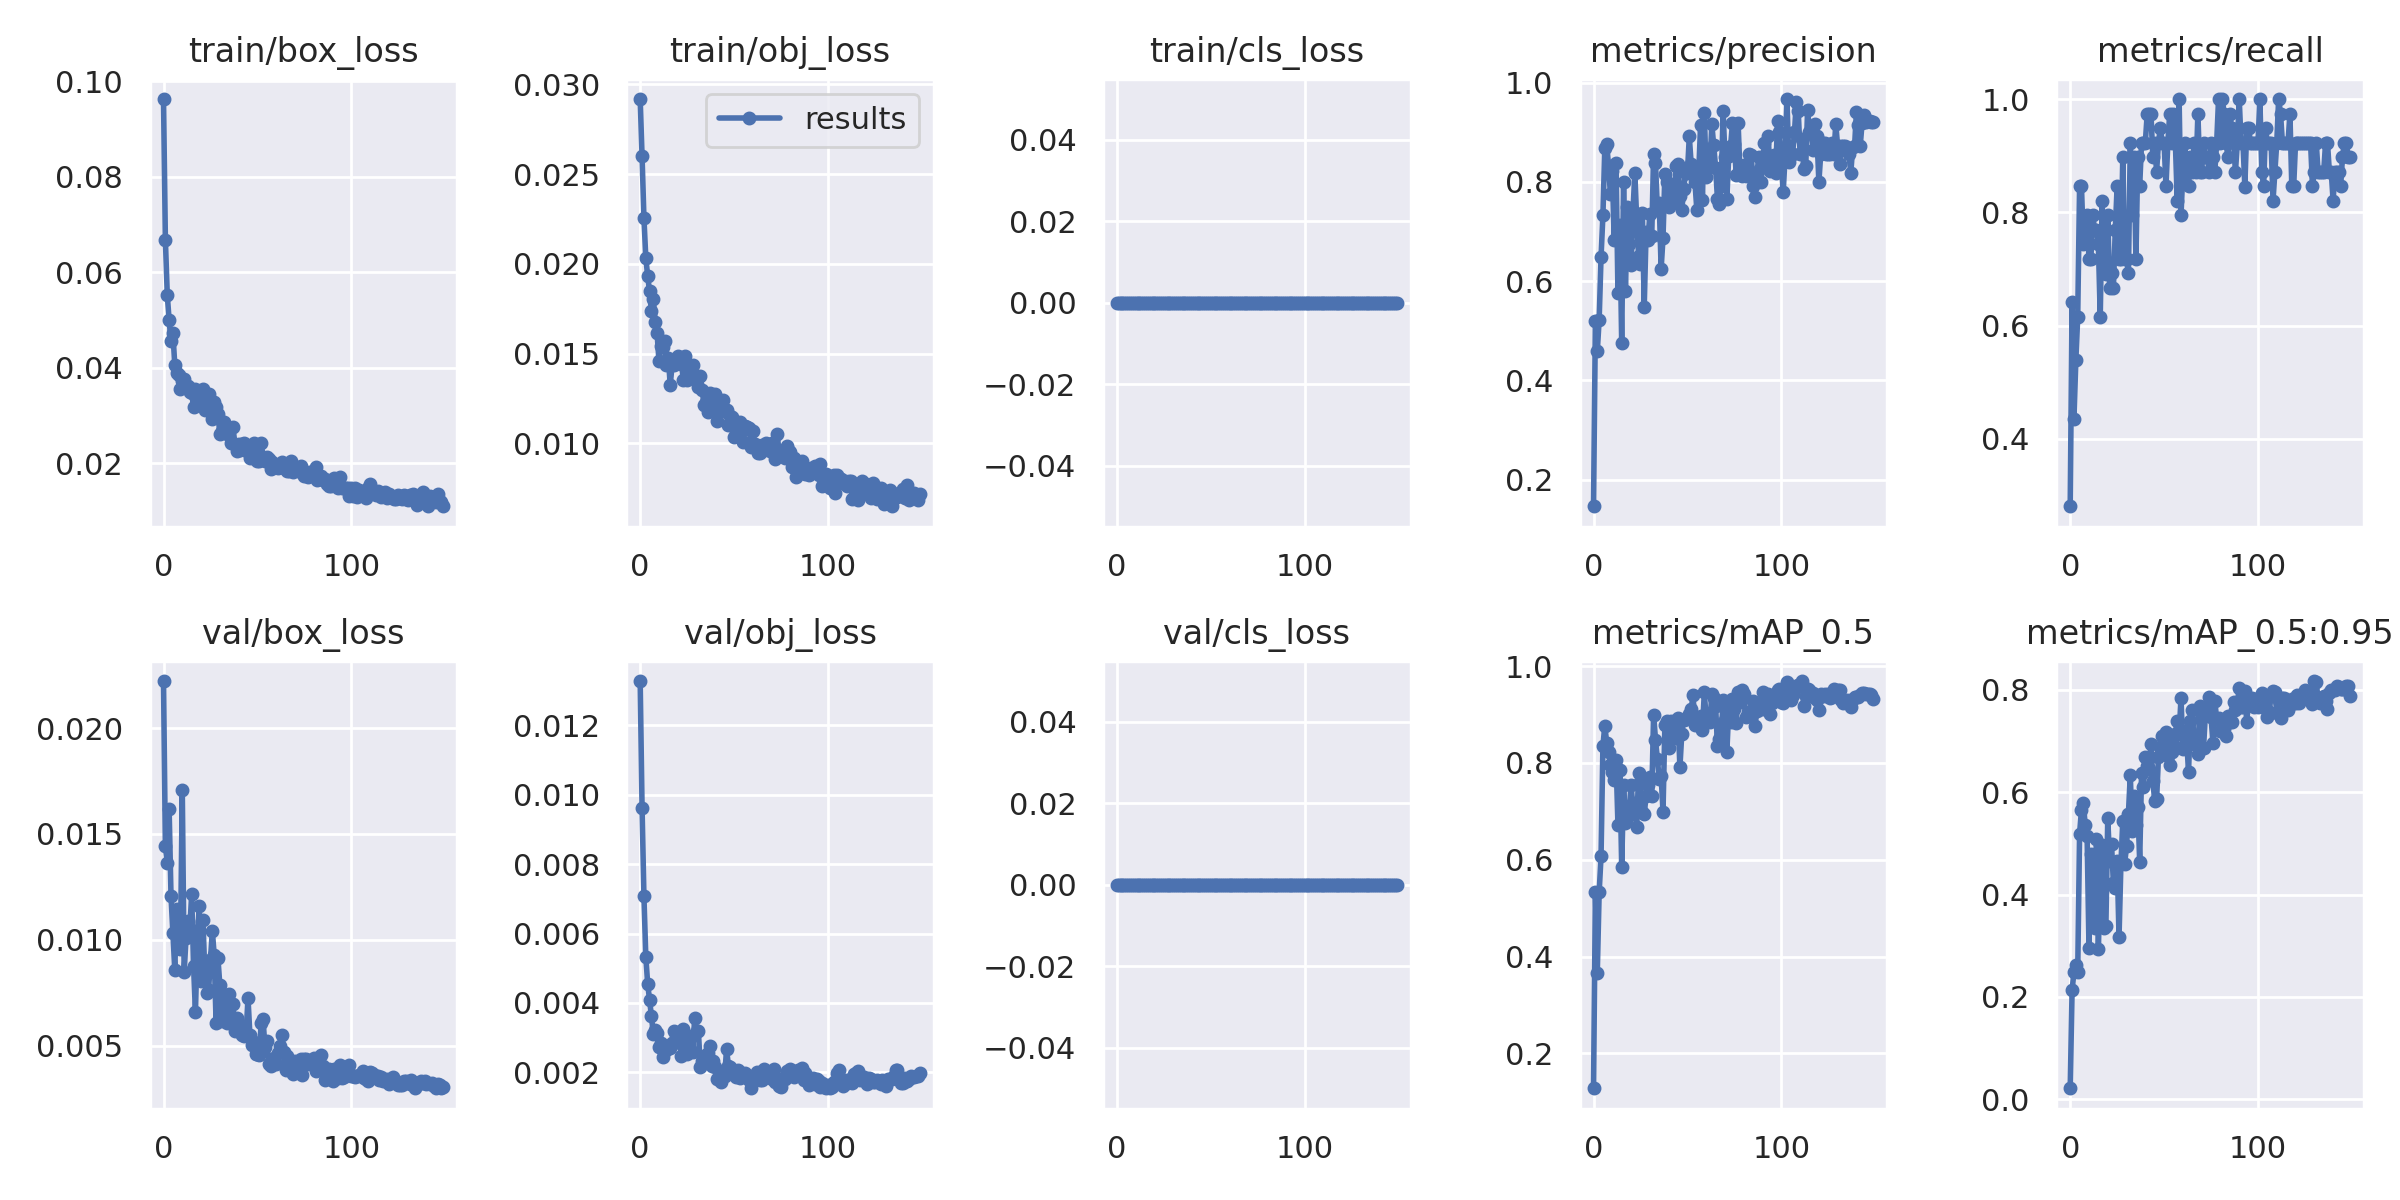

Source data for this figure (header and first rows):
epoch, train/box_loss, train/obj_loss, train/cls_loss, metrics/precision, metrics/recall, metrics/mAP_0.5, metrics/mAP_0.5:0.95, val/box_loss, val/obj_loss, val/cls_loss, x/lr0, x/lr1, x/lr2
0, 0.09632, 0.02918, 0, 0.1463, 0.2812, 0.1279, 0.02121, 0.02223, 0.01327, 0, 0.00045, 0.00045, 0.09595
1, 0.0668, 0.026, 0, 0.5205, 0.641, 0.5336, 0.2126, 0.01441, 0.009627, 0, 0.0009099, 0.0009099, 0.09181
2, 0.05532, 0.02255, 0, 0.4586, 0.4359, 0.3666, 0.2491, 0.01364, 0.007066, 0, 0.00137, 0.00137, 0.08767
3, 0.04993, 0.02033, 0, 0.5226, 0.5385, 0.5327, 0.2615, 0.01617, 0.005323, 0, 0.001828, 0.001828, 0.08353
4, 0.04556, 0.01931, 0, 0.6485, 0.6154, 0.6069, 0.2488, 0.01205, 0.004552, 0, 0.002286, 0.002286, 0.07939
5, 0.04729, 0.01847, 0, 0.7328, 0.8461, 0.8349, 0.5193, 0.01032, 0.00409, 0, 0.002743, 0.002743, 0.07524
6, 0.04064, 0.01735, 0, 0.8678, 0.8461, 0.8771, 0.5658, 0.008594, 0.003619, 0, 0.003199, 0.003199, 0.0711
7, 0.03886, 0.01802, 0, 0.8768, 0.7436, 0.8418, 0.5783, 0.01147, 0.003101, 0, 0.003652, 0.003652, 0.06695
8, 0.03839, 0.01677, 0, 0.8325, 0.7692, 0.8225, 0.5355, 0.009874, 0.003214, 0, 0.004104, 0.004104, 0.0628
9, 0.03562, 0.01614, 0, 0.7748, 0.7949, 0.7955, 0.5148, 0.009543, 0.003137, 0, 0.004553, 0.004553, 0.05865
10, 0.03718, 0.0146, 0, 0.823, 0.7179, 0.782, 0.2953, 0.0171, 0.002728, 0, 0.005, 0.005, 0.0545
11, 0.03754, 0.01544, 0, 0.6827, 0.7172, 0.7652, 0.4801, 0.008462, 0.00286, 0, 0.005444, 0.005444, 0.05034
12, 0.03618, 0.01537, 0, 0.8374, 0.7949, 0.8061, 0.4124, 0.01009, 0.002438, 0, 0.005886, 0.005886, 0.04619
13, 0.03621, 0.01571, 0, 0.5763, 0.7692, 0.6726, 0.3353, 0.01088, 0.00277, 0, 0.006323, 0.006323, 0.04202
14, 0.03488, 0.01434, 0, 0.7142, 0.7688, 0.786, 0.5077, 0.01052, 0.002651, 0, 0.006758, 0.006758, 0.03786
15, 0.03465, 0.01477, 0, 0.4745, 0.7436, 0.5856, 0.2932, 0.01215, 0.002755, 0, 0.007188, 0.007188, 0.03369
16, 0.03176, 0.01324, 0, 0.7998, 0.6154, 0.7543, 0.4376, 0.008778, 0.002711, 0, 0.007614, 0.007614, 0.02951
17, 0.03558, 0.01437, 0, 0.5805, 0.8205, 0.6766, 0.4968, 0.006574, 0.002857, 0, 0.008037, 0.008037, 0.02534
18, 0.03319, 0.01439, 0, 0.75, 0.6923, 0.6872, 0.3355, 0.009943, 0.003194, 0, 0.008454, 0.008454, 0.02115
19, 0.03487, 0.0146, 0, 0.6749, 0.6919, 0.7032, 0.3385, 0.01158, 0.00302, 0, 0.008867, 0.008867, 0.01697
20, 0.03369, 0.01484, 0, 0.6326, 0.7948, 0.7539, 0.5489, 0.008043, 0.003024, 0, 0.009275, 0.009275, 0.01277
21, 0.03564, 0.01477, 0, 0.741, 0.6667, 0.708, 0.4653, 0.01094, 0.002851, 0, 0.009572, 0.009572, 0.009572
22, 0.03118, 0.01441, 0, 0.818, 0.6923, 0.7166, 0.4986, 0.008428, 0.002487, 0, 0.009572, 0.009572, 0.009572
23, 0.03205, 0.01354, 0, 0.722, 0.6667, 0.6684, 0.4225, 0.007478, 0.00326, 0, 0.009531, 0.009531, 0.009531
24, 0.03452, 0.01488, 0, 0.6516, 0.7692, 0.7783, 0.4125, 0.007642, 0.00288, 0, 0.009488, 0.009488, 0.009488
25, 0.03097, 0.01352, 0, 0.6346, 0.8461, 0.761, 0.4662, 0.009054, 0.002535, 0, 0.009443, 0.009443, 0.009443
26, 0.02916, 0.01431, 0, 0.7368, 0.7179, 0.6979, 0.3167, 0.01043, 0.002797, 0, 0.009397, 0.009397, 0.009397
27, 0.03289, 0.01383, 0, 0.5488, 0.7179, 0.6954, 0.459, 0.009274, 0.003041, 0, 0.009349, 0.009349, 0.009349
28, 0.03172, 0.01434, 0, 0.6998, 0.8974, 0.731, 0.5441, 0.006089, 0.002577, 0, 0.0093, 0.0093, 0.0093
29, 0.03039, 0.01365, 0, 0.6829, 0.7178, 0.7544, 0.4606, 0.00912, 0.003559, 0, 0.009248, 0.009248, 0.009248
30, 0.02601, 0.01359, 0, 0.7354, 0.7179, 0.7704, 0.4946, 0.00786, 0.003201, 0, 0.009195, 0.009195, 0.009195
31, 0.02665, 0.01312, 0, 0.692, 0.6923, 0.7315, 0.5584, 0.00615, 0.003197, 0, 0.009141, 0.009141, 0.009141
32, 0.02872, 0.01375, 0, 0.8571, 0.9231, 0.8995, 0.6335, 0.006975, 0.002146, 0, 0.009084, 0.009084, 0.009084
33, 0.02678, 0.01299, 0, 0.8375, 0.7949, 0.8482, 0.5239, 0.007395, 0.002328, 0, 0.009027, 0.009027, 0.009027
34, 0.02613, 0.01214, 0, 0.7442, 0.8974, 0.8087, 0.5931, 0.006048, 0.002284, 0, 0.008967, 0.008967, 0.008967
35, 0.02745, 0.01233, 0, 0.7568, 0.7179, 0.7669, 0.5356, 0.007427, 0.002502, 0, 0.008906, 0.008906, 0.008906
36, 0.02424, 0.01173, 0, 0.625, 0.8974, 0.7729, 0.5711, 0.006312, 0.00257, 0, 0.008844, 0.008844, 0.008844
37, 0.02756, 0.01281, 0, 0.6871, 0.8461, 0.6994, 0.4646, 0.006947, 0.002774, 0, 0.00878, 0.00878, 0.00878
38, 0.02405, 0.01258, 0, 0.8164, 0.9231, 0.8792, 0.6377, 0.005702, 0.002192, 0, 0.008715, 0.008715, 0.008715
39, 0.02248, 0.01182, 0, 0.8, 0.9228, 0.8861, 0.6107, 0.006303, 0.00232, 0, 0.008648, 0.008648, 0.008648
40, 0.02407, 0.01275, 0, 0.75, 0.9231, 0.8301, 0.6696, 0.005814, 0.002167, 0, 0.00858, 0.00858, 0.00858
41, 0.02279, 0.01126, 0, 0.7915, 0.9735, 0.887, 0.6517, 0.005978, 0.001822, 0, 0.008511, 0.008511, 0.008511
42, 0.02404, 0.01221, 0, 0.7597, 0.9744, 0.8646, 0.6463, 0.005489, 0.001899, 0, 0.00844, 0.00844, 0.00844
43, 0.02419, 0.01179, 0, 0.7752, 0.9744, 0.8577, 0.6939, 0.005477, 0.001739, 0, 0.008368, 0.008368, 0.008368
44, 0.02356, 0.0124, 0, 0.8324, 0.8974, 0.851, 0.6227, 0.005593, 0.001983, 0, 0.008295, 0.008295, 0.008295
45, 0.02239, 0.01179, 0, 0.837, 0.9231, 0.8921, 0.5828, 0.007251, 0.001892, 0, 0.008221, 0.008221, 0.008221
46, 0.02117, 0.01188, 0, 0.7725, 0.8718, 0.7908, 0.5862, 0.005507, 0.002672, 0, 0.008145, 0.008145, 0.008145
47, 0.02226, 0.01104, 0, 0.7428, 0.9231, 0.8608, 0.6681, 0.005037, 0.002192, 0, 0.008068, 0.008068, 0.008068
48, 0.02428, 0.01153, 0, 0.7859, 0.9487, 0.8894, 0.688, 0.005157, 0.002152, 0, 0.00799, 0.00799, 0.00799
49, 0.0235, 0.01146, 0, 0.8173, 0.9231, 0.8907, 0.7102, 0.004605, 0.001993, 0, 0.007911, 0.007911, 0.007911
50, 0.02041, 0.01034, 0, 0.8181, 0.9231, 0.8926, 0.7088, 0.004583, 0.001995, 0, 0.007831, 0.007831, 0.007831
51, 0.02038, 0.01069, 0, 0.8918, 0.8461, 0.9006, 0.7183, 0.004534, 0.001877, 0, 0.00775, 0.00775, 0.00775
52, 0.02417, 0.01068, 0, 0.8357, 0.9231, 0.9109, 0.6719, 0.006068, 0.00206, 0, 0.007668, 0.007668, 0.007668
53, 0.02139, 0.01121, 0, 0.826, 0.9744, 0.9395, 0.6537, 0.006257, 0.001839, 0, 0.007585, 0.007585, 0.007585
54, 0.02047, 0.01075, 0, 0.7999, 0.9231, 0.8783, 0.6793, 0.004953, 0.001905, 0, 0.007501, 0.007501, 0.007501
55, 0.02124, 0.01008, 0, 0.7445, 0.9744, 0.8877, 0.6952, 0.005224, 0.001916, 0, 0.007416, 0.007416, 0.007416
56, 0.0208, 0.01096, 0, 0.8182, 0.9231, 0.883, 0.7148, 0.004125, 0.001989, 0, 0.00733, 0.00733, 0.00733
57, 0.01885, 0.01089, 0, 0.9142, 0.8205, 0.8961, 0.7401, 0.004024, 0.001919, 0, 0.007244, 0.007244, 0.007244
58, 0.02018, 0.01087, 0, 0.7647, 0.9999, 0.8685, 0.7139, 0.004135, 0.001786, 0, 0.007157, 0.007157, 0.007157
59, 0.01926, 0.009781, 0, 0.9394, 0.7947, 0.9458, 0.784, 0.004403, 0.001546, 0, 0.007069, 0.007069, 0.007069
... 90 more rows
